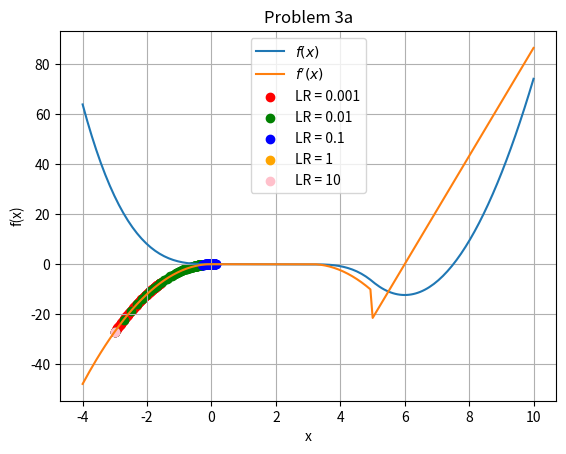

The script that saved this image: (Note: this script raises an exception after producing the figure.)
import numpy as np
import matplotlib.pyplot as plt

def problem_3a():
    # The original piecewise function
    def piecewise_function(x):
        return np.piecewise(x, 
                            [x < -0.1, 
                            (x >= -0.1) & (x < 3), 
                            (x >= 3) & (x < 5), 
                            x >= 5],
                            [lambda x: -x**3, 
                            lambda x: -3/100*x-1/500, 
                            lambda x: -(x-31/10)**3 - 23/250,
                            lambda x: 1083/200*(x-6) **2 - 6183/500])
    
    # Gradient descent
    def gradient_descent(x):
        x = np.clip(x, -1e6, 1e6) # Avoid overflow for better print outs
        return np.piecewise(x, 
                            [x < -0.1, 
                            (x >= -0.1) & (x < 3), 
                            (x >= 3) & (x < 5), 
                            x >= 5],
                            [lambda x: -3*x**2, 
                            lambda x: -3/100, 
                            lambda x: -3*(x-31/10)**2, 
                            lambda x: 1083/50 * (x - 6)])

    # Define the range of x values
    x = np.linspace(-4, 10, num=200) 
    plt.plot(x, piecewise_function(x), label=r'$f(x)$')
    plt.plot(x, gradient_descent(x), label=r'$f^{\prime}(x)$')

    learning_rates = [.001, .01, .1, 1, 10]  # Different learning rates (best as of now [.24003]
    colors = ['red', 'green', 'blue', 'orange', 'pink', 'yellow']    # Colors for the learning rates
    starting_x = -3  # Starting x value

    # Add labels and title
    plt.xlabel('x')
    plt.ylabel('f(x)')
    plt.title('Problem 3a')

    for i, learning_rate in enumerate(learning_rates):
        x_value = starting_x

        x_points = []
        y_points = []
        
        for n in range(100):  # 100 iterations
            y_value = gradient_descent(x_value)
            
            # Only append points within -4 and 10
            if -4 <= x_value <= 10:
                x_points.append(x_value)
                y_points.append(y_value)
            
            # Calculate gradient and update x
            new_x = gradient_descent(x_value)
            x_value -= learning_rate * new_x
            
            # Print debug information
            if x_value > 4.5 and x_value < 10:
                if y_value < 5 and y_value > -5:
                    print(f"LR: {learning_rate}, Iteration: {n}, x_value: {x_value}, y_value: {y_value}, gradient: {new_x}")
        
        plt.scatter(x_points, y_points, color=colors[i], label=f'LR = {learning_rate}')

    plt.grid(True)
    plt.legend()
    plt.show()
    
def problem_3b():
    file_path = 'gradient_descent_sequence.txt'
    x1_values = []
    x2_values = []

    # Read and parse the file to set up scatterplot
    with open(file_path, 'r') as file:
        for line in file:
            # Split the line into two parts and convert to float
            x1, x2 = map(float, line.split())
            x1_values.append(x1)
            x2_values.append(x2)
    
    # Convert the lists to numpy arrays
    x1_values = np.array(x1_values)
    x2_values = np.array(x2_values)
    
    # Create a grid of points for the contour plot
    x1_grid, x2_grid = np.meshgrid(np.linspace(min(x1_values) - 4, max(x1_values) + 4),
                                   np.linspace(min(x2_values) - 1, max(x2_values) + 1))

    # Function for contour        
    def f(x1, x2, a1, a2, c1, c2):
        return a1 * (x1 - c1)**2 + a2 * (x2 - c2)**2

    # Values for the function
    a1 = 1
    a2 = 1/3.75
    c1 = .4
    c2 = 4
    
    # Compute the function values on the grid
    f_values = f(x1_grid, x2_grid, a1, a2, c1, c2)

    # Plot the contour
    contour = plt.contour(x1_grid, x2_grid, f_values)
    plt.colorbar(contour, label='Function Value')
            
    # Plot the scatter plot
    plt.scatter(x1_values, x2_values, color='blue', marker='o', label='Problem 3b')
    
    plt.xlabel('x1')
    plt.ylabel('x2')
    plt.grid(True)
    plt.title('Problem 3b')
    plt.legend()
    plt.axis('equal')
    plt.show()
    
    
def problem_3c():
    # The orginal function
    def f(x):
        return 2 / 3 * np.abs(x) ** (3 / 2)
    
    # Define the gradient function
    def gradient_function(x):
        return x/np.sqrt(np.abs(x))

    # Define the range of x values
    x = np.linspace(-10, 10)
    y = f(x)
    plt.plot(x, y, label=r'$f(x)$')
    y = gradient_function(x)
    plt.plot(x, y, label=r'$f^{\prime}(x)$')

    learning_rates = [.001, .01, .1]  # Different learning rates
    colors = ['red', 'green', 'blue']  # Colors for the scatter plots
    starting_x = 3  # Starting x value

    # Add labels and title
    plt.xlabel('x')
    plt.ylabel('f(x)')
    plt.title('Problem 3c')

    for i, learning_rate in enumerate(learning_rates):  # iterate over learning rates
            x_value = starting_x

            x_points = []
            y_points = []
            iteration = 0
            
            # This was for us to see the behavior of the gradient descent when we did not give a set iteration
            while gradient_function(x_value) >= 0.05 or gradient_function(x_value) <= -0.05:  # breaking computer
                iteration += 1
                y_value = gradient_function(x_value)
                x_points.append(x_value)
                y_points.append(y_value)
                
                new_x = gradient_function(x_value)
                x_value -= learning_rate * new_x
                
            print("iterations for ",learning_rate," was ",iteration)
            plt.scatter(x_points, y_points, color=colors[i], label=f'LR = {learning_rate}')

    plt.grid(True)
    plt.legend()
    plt.show()
    
# When running close out a graph window to view next graph.
def run_all():
    problem_3a()
    problem_3b()
    problem_3c()

run_all()
